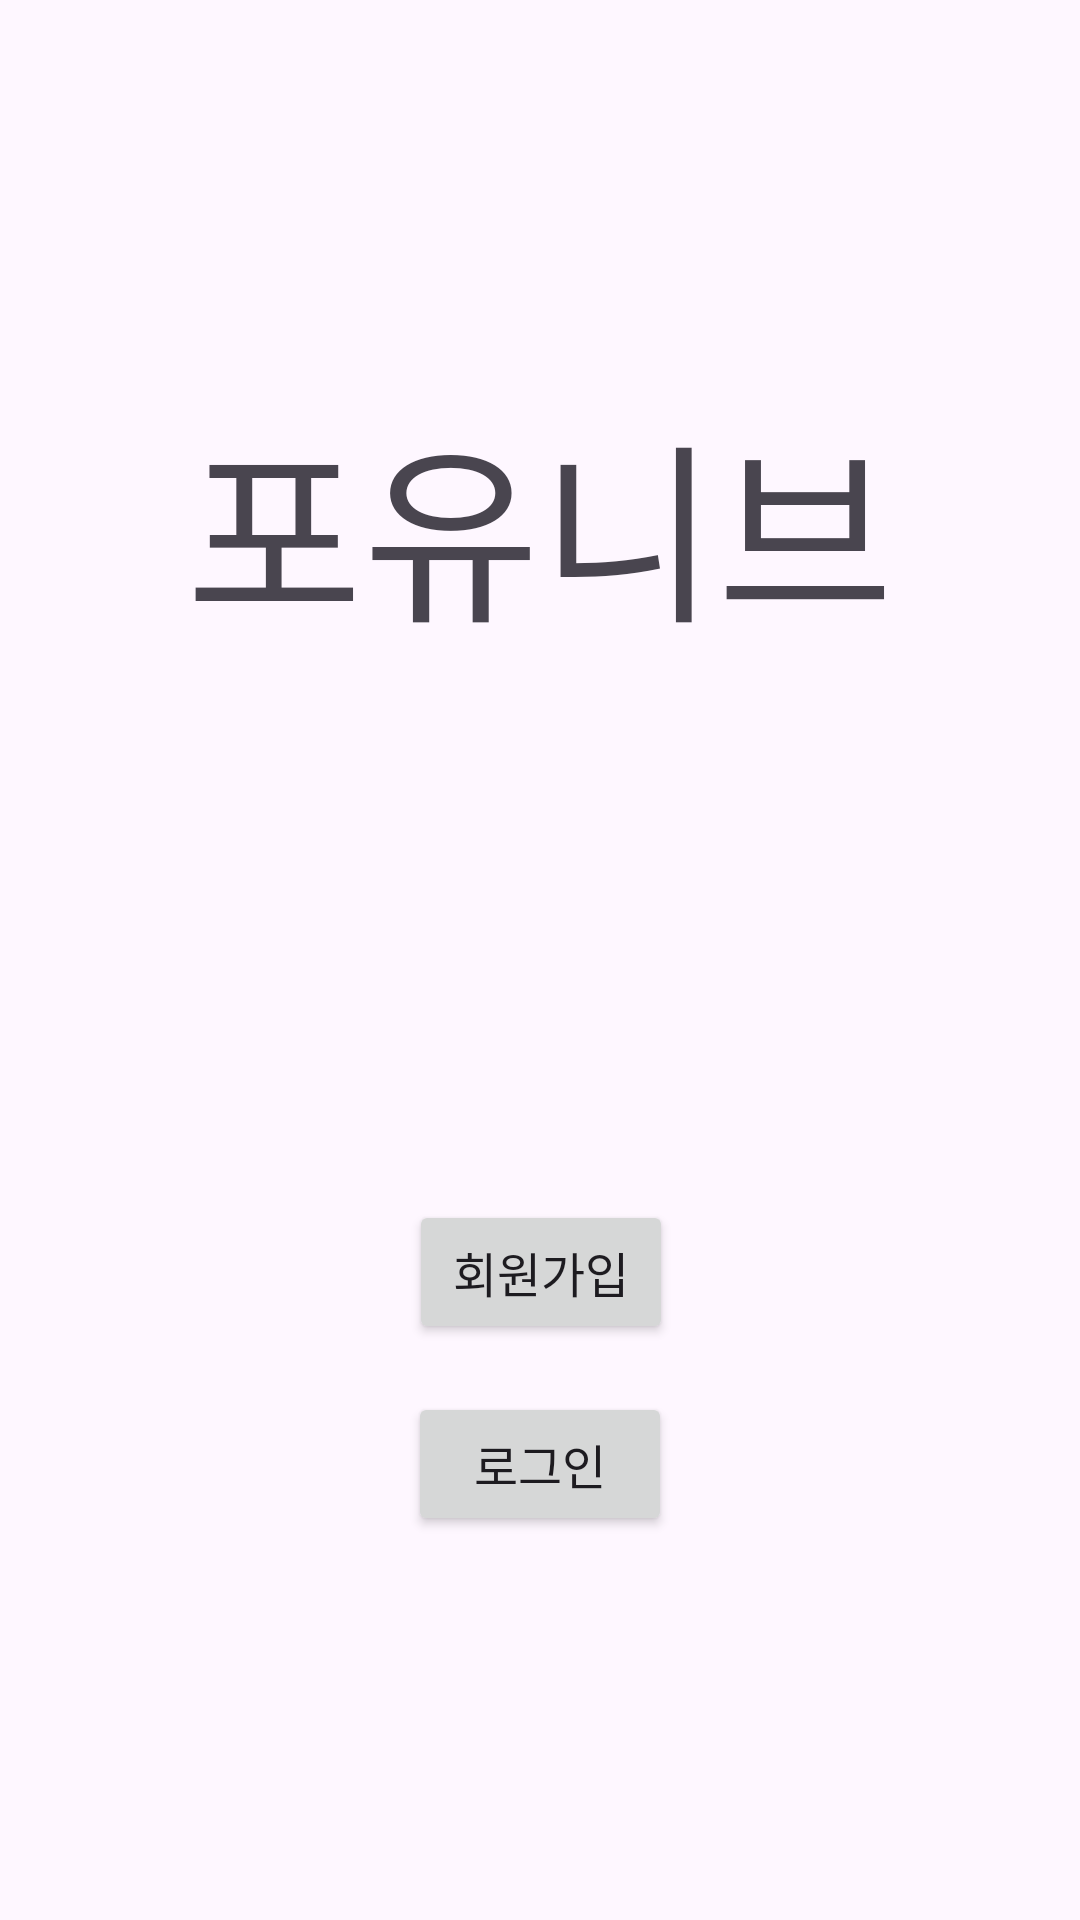

Produce the Android XML layout that renders to this screen, including the resource entries it uses.
<!-- AndroidManifest.xml: application theme Theme.UIProject -->
<!-- res/layout/activity_register_main.xml -->
<?xml version="1.0" encoding="utf-8"?>
<androidx.constraintlayout.widget.ConstraintLayout xmlns:android="http://schemas.android.com/apk/res/android"
    xmlns:app="http://schemas.android.com/apk/res-auto"
    xmlns:tools="http://schemas.android.com/tools"
    android:id="@+id/main"
    android:layout_width="match_parent"
    android:layout_height="match_parent"
    tools:context=".RegisterMain">
    <TextView
        android:id="@+id/textView_appNameText"
        android:layout_width="wrap_content"
        android:layout_height="wrap_content"
        android:layout_marginTop="128dp"
        android:text="포유니브"
        android:textSize="64sp"
        app:layout_constraintEnd_toEndOf="parent"
        app:layout_constraintStart_toStartOf="parent"
        app:layout_constraintTop_toTopOf="parent" />

    <android.widget.Button
        android:id="@+id/button_SignUp"
        android:layout_width="wrap_content"
        android:layout_height="wrap_content"
        android:layout_marginBottom="16dp"
        android:textSize="16sp"
        android:text="회원가입"
        app:layout_constraintBottom_toTopOf="@+id/button_LogIn"
        app:layout_constraintEnd_toEndOf="parent"
        app:layout_constraintHorizontal_bias="0.501"
        app:layout_constraintStart_toStartOf="parent" />

    <android.widget.Button
        android:id="@+id/button_LogIn"
        android:layout_width="wrap_content"
        android:layout_height="wrap_content"
        android:layout_marginBottom="128dp"
        android:textSize="16sp"
        android:text="로그인"
        app:layout_constraintBottom_toBottomOf="parent"
        app:layout_constraintEnd_toEndOf="parent"
        app:layout_constraintStart_toStartOf="parent" />

</androidx.constraintlayout.widget.ConstraintLayout>
<!-- resources referenced by this layout -->
<resources>
  <style name="Theme.UIProject" parent="Base.Theme.UIProject" />
  <style name="Base.Theme.UIProject" parent="Theme.Material3.DayNight.NoActionBar">
          <item name="colorPrimary">@color/colorPrimary</item> 
          <item name="colorPrimaryDark">@color/colorPrimaryDark</item> 
          <item name="colorAccent">@color/colorAccent</item> 
      </style>
  <color name="colorPrimary">#7752FE</color>
  <color name="colorPrimaryDark">#190482</color>
  <color name="colorAccent">#8E8FFA</color>
</resources>
